Run: headless pygame with SDL's dummy video driver; simulated clock (each Clock.tick advances the game by its frame time, no real sleeping); random seed 0; keys injected as events and as key.get_pressed() state; no mouse input.
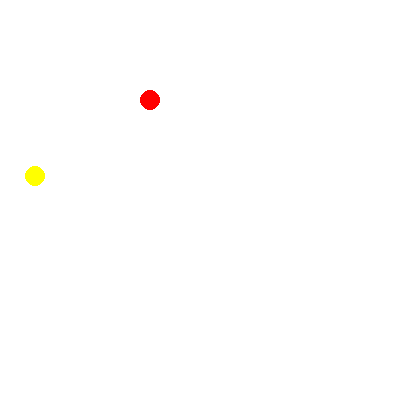
Frame 1 of 4 · flips 1–60 · no input
Frame 2 of 4 · flips 61–180 · tapped SPACE, RETURN · held RIGHT (→), D · screen unchanged from frame 1, image omitted
Frame 3 of 4 · flips 181–300 · held DOWN (↓), S · screen unchanged from frame 2, image omitted
Frame 4 of 4 · flips 301–420 · held LEFT (←), A, UP (↑), W · screen unchanged from frame 3, image omitted

The pygame program that drew these frames:

import pygame
import math

def rotate_point(x, y, angle):
    newX = x * math.cos(angle) - y * math.sin(angle)
    newY = x * math.sin(angle) + y * math.cos(angle)
    return newX, newY

pygame.init()

WIDTH, HEIGHT = 400, 400
BACKGROUND_COLOR = pygame.Color('white')
POINT_COLOR = pygame.Color('red')
ROTATED_POINT_COLOR = pygame.Color('yellow')

window = pygame.display.set_mode((WIDTH, HEIGHT))

pointX = 150
pointY = 100

angle = math.pi / 4

rotatedPointX, rotatedPointY = rotate_point(pointX, pointY, angle)

running = True
while running:
    for event in pygame.event.get():
        if event.type == pygame.QUIT:
            running = False

    window.fill(BACKGROUND_COLOR)

    pygame.draw.circle(window, POINT_COLOR, (pointX, pointY), 10)

    pygame.draw.circle(window, ROTATED_POINT_COLOR, (int(rotatedPointX), int(rotatedPointY)), 10)

    pygame.display.flip()

pygame.quit()
